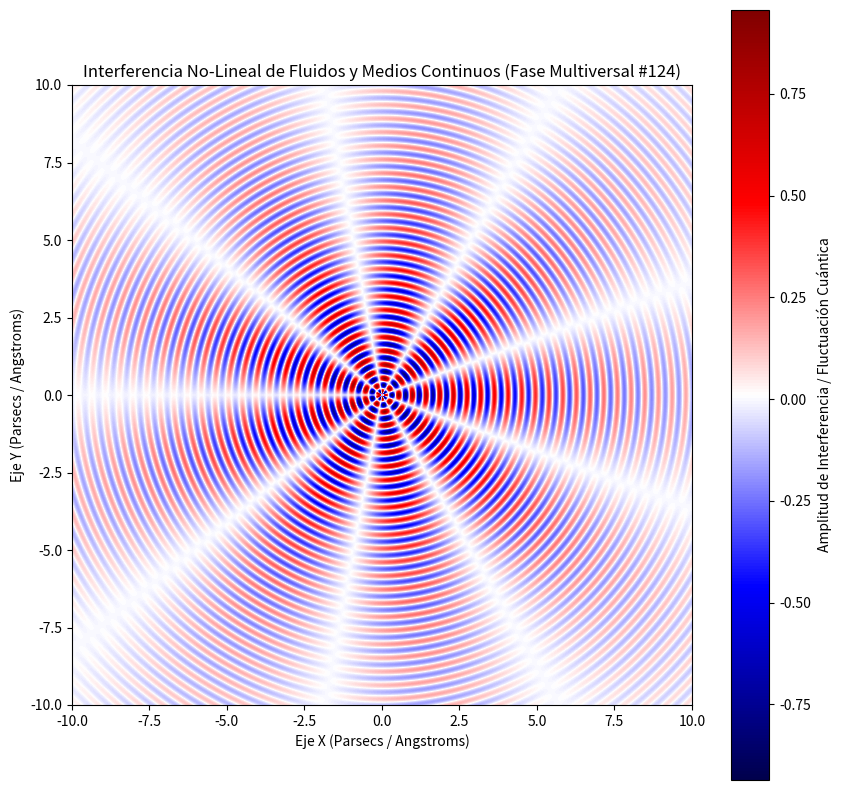

Write Python code to recreate this figure.
%matplotlib inline
# Simulación Multiversal: Fluidos y Medios Continuos - Variante 124
import numpy as np
import matplotlib.pyplot as plt

# Parámetros Físicos No-Lineales
omega_1 = 14.233
omega_2 = 4.481
lambda_decay = 0.18
phase_shift = 0.084

x = np.linspace(-10, 10, 800)
y = np.linspace(-10, 10, 800)
X, Y = np.meshgrid(x, y)

# Dinámica de Fluidos / Campos Tensor-Escalares (Fase Multiversal)
R = np.sqrt(X**2 + Y**2) + 1e-5
Z = (np.sin(omega_1 * R + phase_shift) * np.cos(omega_2 * np.arctan2(Y, X))) * np.exp(-lambda_decay * R)

plt.figure(figsize=(10, 10))
plt.imshow(Z, cmap='seismic', extent=[-10, 10, -10, 10], origin='lower')
plt.colorbar(label='Amplitud de Interferencia / Fluctuación Cuántica')
plt.title(r'Interferencia No-Lineal de Fluidos y Medios Continuos (Fase Multiversal #124)')
plt.xlabel('Eje X (Parsecs / Angstroms)')
plt.ylabel('Eje Y (Parsecs / Angstroms)')
plt.show()
